8-way image classification set "data" from GitHub (Nans29/Object-Detection); label vocabulary: book, comb, cup, glasses, mouse, pen, remote, scissors.

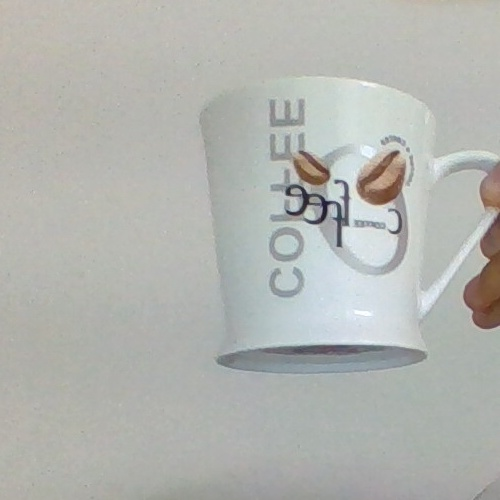
Label: cup

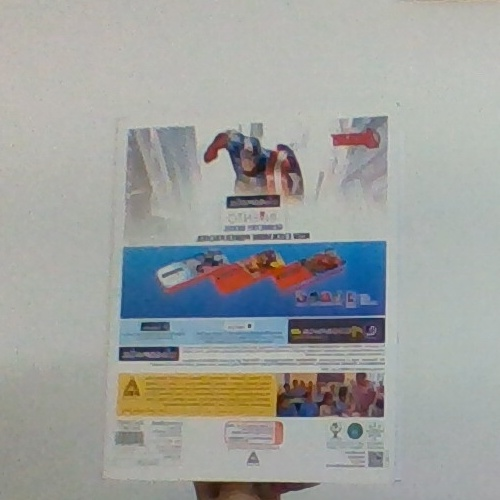
Label: book

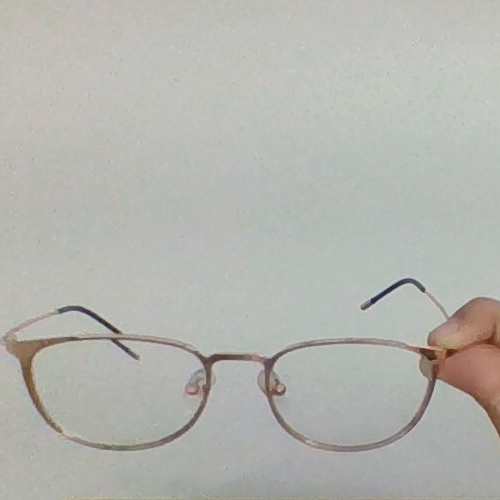
Label: glasses

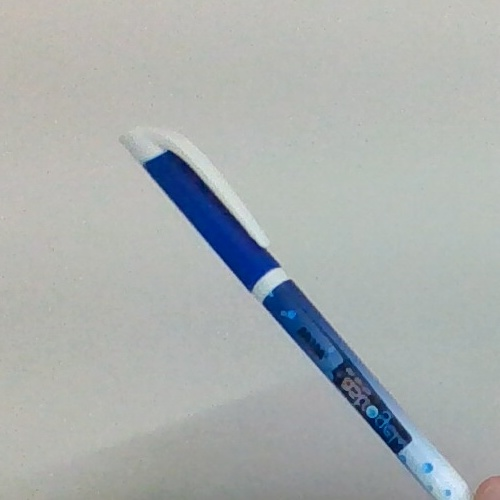
Label: pen

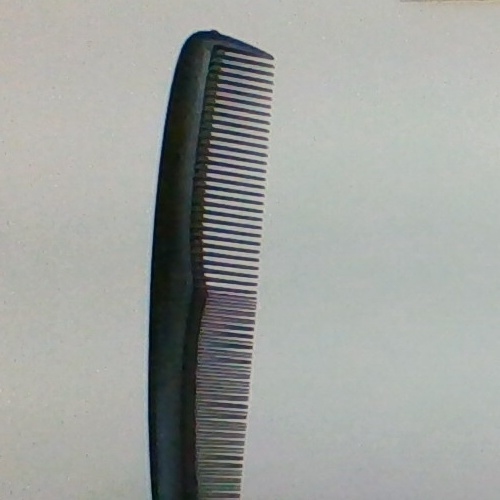
Label: comb

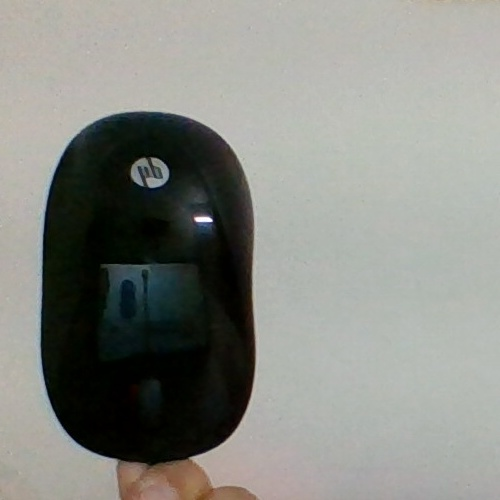
Label: mouse
